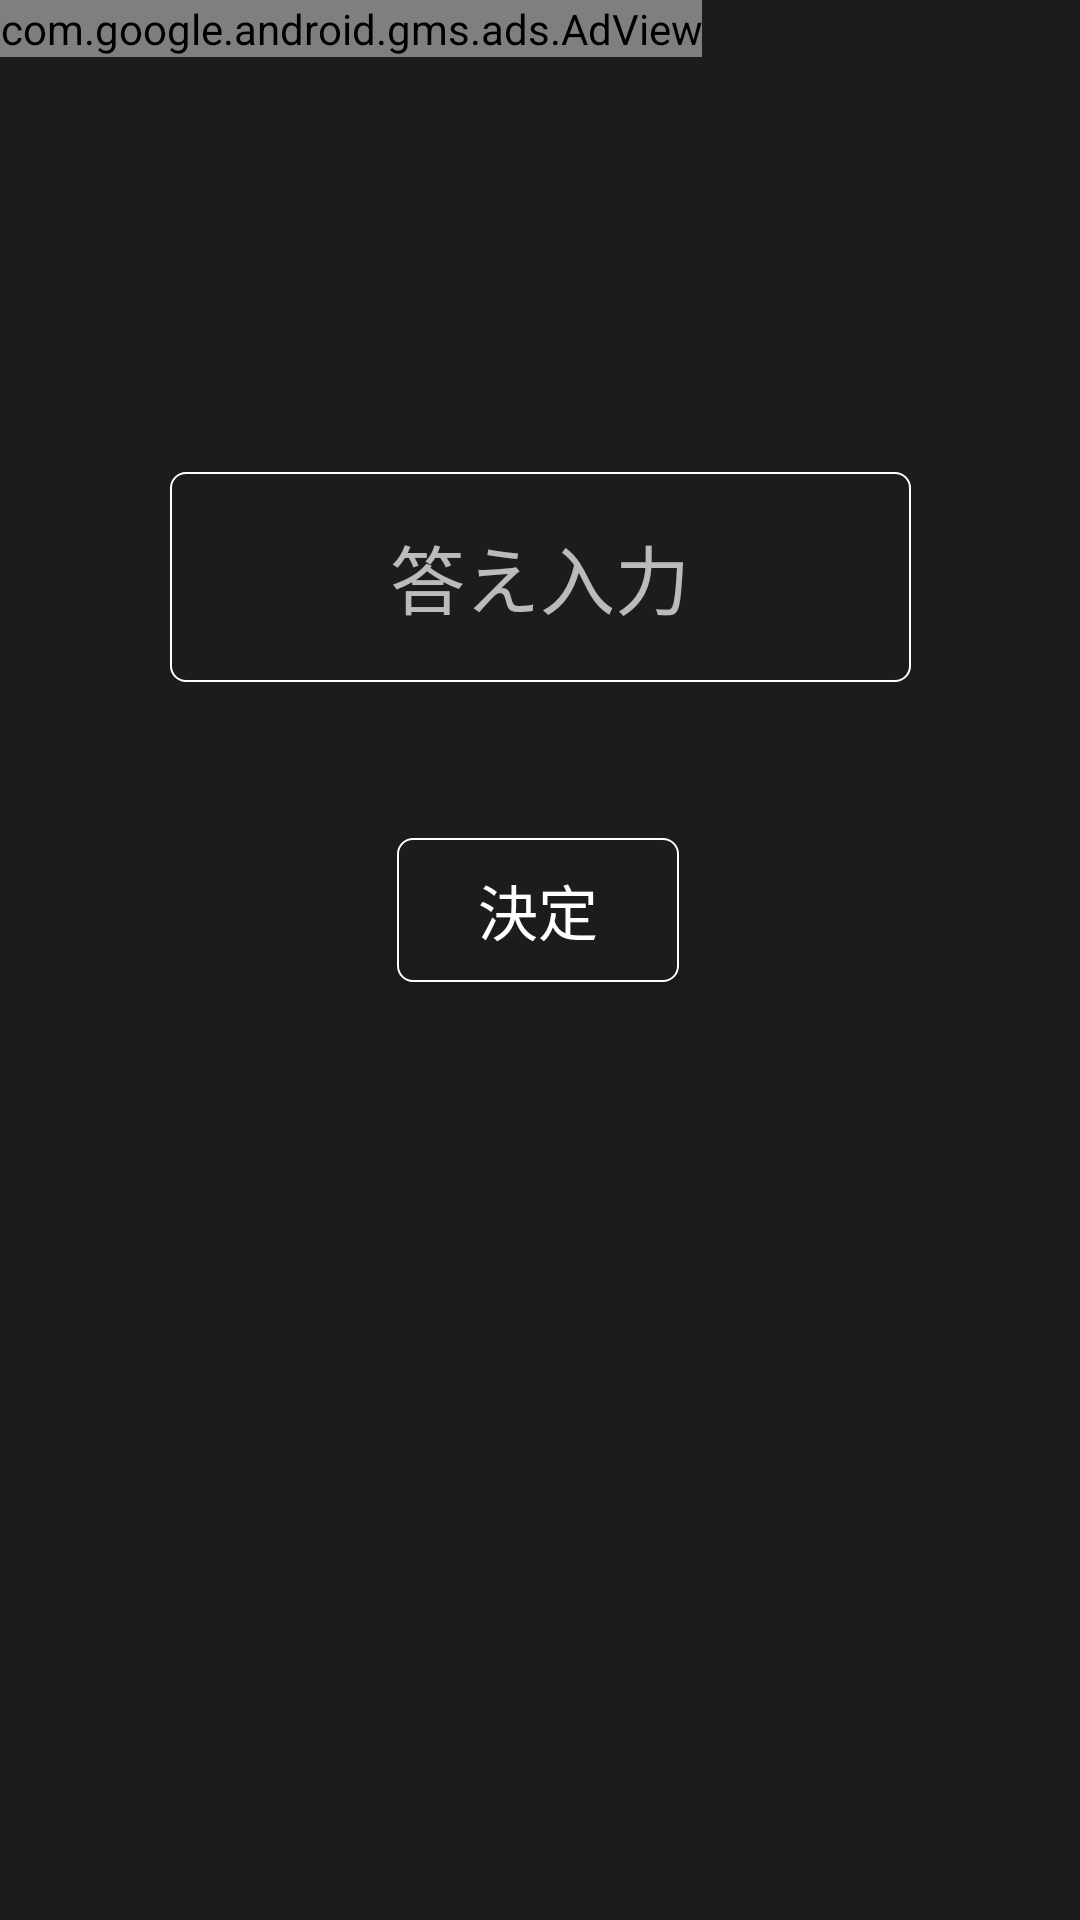

The Android layout XML behind this screen, and the referenced resources:
<!-- AndroidManifest.xml: application theme Theme.Flash_Anzan -->
<!-- res/layout/main4.xml -->
<?xml version="1.0" encoding="utf-8"?>
<androidx.constraintlayout.widget.ConstraintLayout xmlns:android="http://schemas.android.com/apk/res/android"
    xmlns:app="http://schemas.android.com/apk/res-auto"
    xmlns:tools="http://schemas.android.com/tools"
    android:layout_width="match_parent"
    android:layout_height="match_parent"
    android:background="@color/back"
    tools:context=".Main4_1">

    <com.google.android.gms.ads.AdView
        android:id="@+id/adView"
        android:layout_width="wrap_content"
        android:layout_height="wrap_content"
        android:layout_alignParentBottom="true"
        android:layout_centerHorizontal="true"
        app:adSize="SMART_BANNER"
        app:adUnitId="ca-app-pub-3940256099942544/6300978111"
        app:layout_constraintBottom_toBottomOf="parent"
        app:layout_constraintEnd_toEndOf="parent"
        app:layout_constraintHorizontal_bias="0.0"
        app:layout_constraintStart_toStartOf="parent"
        app:layout_constraintTop_toTopOf="parent"
        app:layout_constraintVertical_bias="0.0" />


    <EditText
        android:id="@+id/ans_num"
        android:layout_width="247dp"
        android:layout_height="70dp"
        android:autofillHints=""
        android:background="@drawable/border"
        android:ems="10"
        android:gravity="center"
        android:hint="@string/hint"
        android:inputType="numberSigned"
        android:maxLength="8"
        android:textColor="@color/white"
        android:textSize="25sp"
        app:layout_constraintBottom_toBottomOf="parent"
        app:layout_constraintEnd_toEndOf="parent"
        app:layout_constraintStart_toStartOf="parent"
        app:layout_constraintTop_toTopOf="@+id/adView"
        app:layout_constraintVertical_bias="0.276" />

    <Button
        android:id="@+id/ans_btn"
        android:layout_width="94dp"
        android:layout_height="48dp"
        android:background="@drawable/border2"
        android:text="@string/button_3"
        android:textColor="@color/white"
        android:textAllCaps="false"
        android:textSize="20sp"
        app:backgroundTint="@null"
        app:layout_constraintBottom_toBottomOf="parent"
        app:layout_constraintEnd_toEndOf="parent"
        app:layout_constraintHorizontal_bias="0.498"
        app:layout_constraintStart_toStartOf="parent"
        app:layout_constraintTop_toBottomOf="@+id/ans_num"
        app:layout_constraintVertical_bias="0.143" />

</androidx.constraintlayout.widget.ConstraintLayout>
<!-- resources referenced by this layout -->
<resources>
  <color name="back">#1C1C1C</color>
  <color name="white">#FFFFFFFF</color>
  <!-- drawable border (drawable) -->
  <?xml version="1.0" encoding="utf-8"?>
  <shape xmlns:android="http://schemas.android.com/apk/res/android">
  
      <stroke
          android:width="2px" android:color="#FFFFFF"
          />
      
      <corners android:radius="5dp" />
  
  </shape>
  <!-- drawable border2 (drawable-v24) -->
  <?xml version="1.0" encoding="utf-8"?>
  <ripple xmlns:android="http://schemas.android.com/apk/res/android"
      android:color="?android:colorControlHighlight">
      <item>
          <shape android:shape="rectangle">
              <stroke
                  android:width="2px" android:color="#FFFFFF"
                  />
              <solid android:color="@color/back" />
              <corners android:radius="5dp" />
          </shape>
      </item>
  </ripple>
  <string name="button_3">決定</string>
  <string name="hint">答え入力</string>
  <style name="Theme.Flash_Anzan" parent="Theme.MaterialComponents.NoActionBar">
          
          <item name="colorPrimary">@color/purple_500</item>
          <item name="colorPrimaryVariant">@color/purple_700</item>
          <item name="colorOnPrimary">@color/white</item>
          
          <item name="colorSecondary">@color/teal_200</item>
          <item name="colorSecondaryVariant">@color/teal_700</item>
          <item name="colorOnSecondary">@color/black</item>
          
          <item name="android:statusBarColor" tools:targetApi="l">?attr/colorPrimaryVariant</item>
          
      </style>
  <color name="purple_500">#FF6200EE</color>
  <color name="purple_700">#FF3700B3</color>
  <color name="teal_200">#FF03DAC5</color>
  <color name="teal_700">#FF018786</color>
  <color name="black">#FF000000</color>
</resources>
